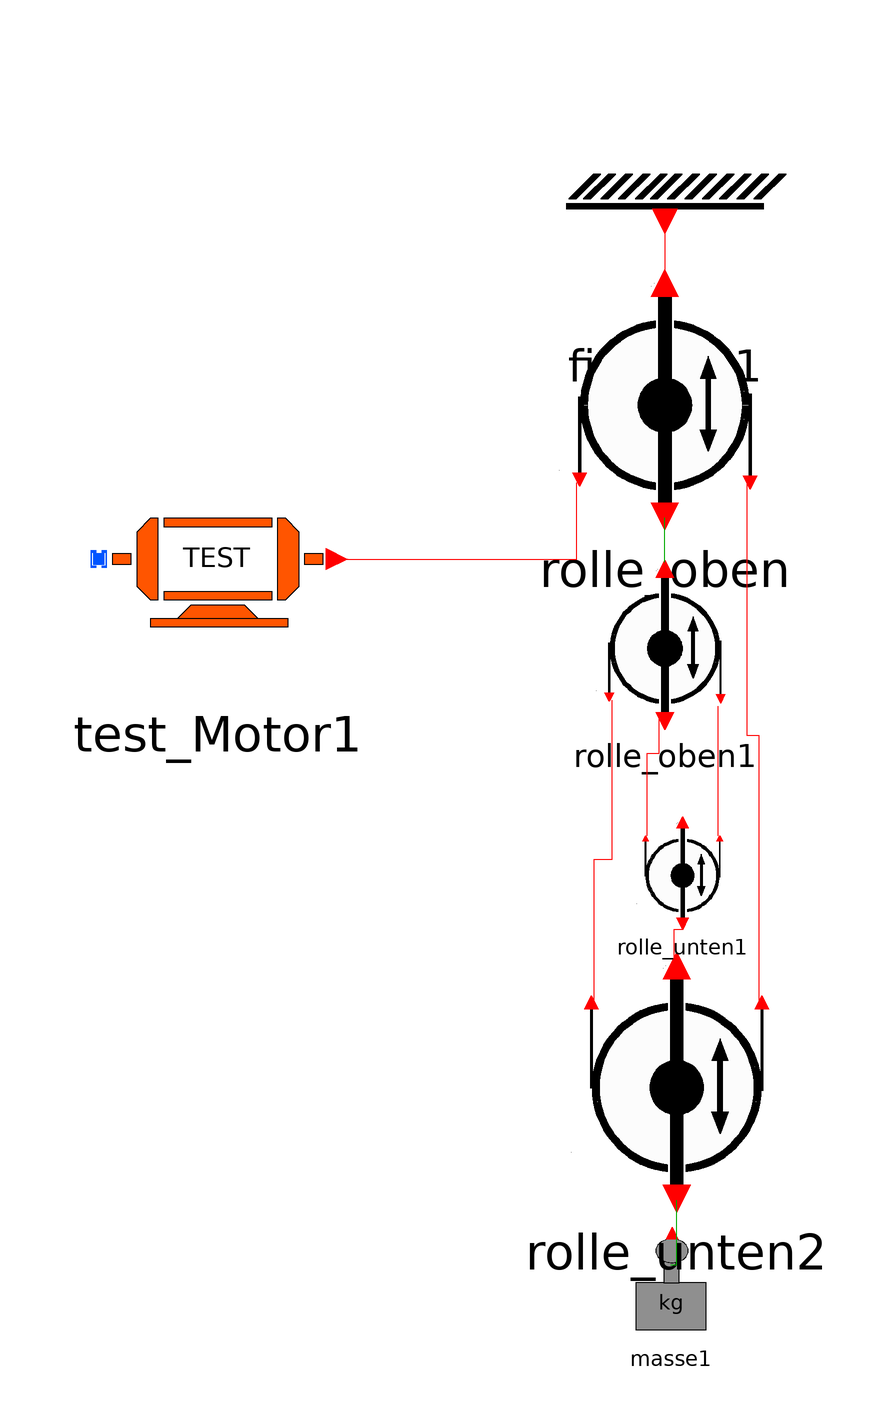

The component connection diagram of the Modelica model below, drawn from its own Placement and Line annotations.

model Test_4Rollen
      Modelle.Fixpoint fixpoint1 annotation(
        Placement(visible = true, transformation(origin = {1, 93}, extent = {{-21, -21}, {21, 21}}, rotation = 0)));
      Modelle.Rolle_oben rolle_oben annotation(
        Placement(visible = true, transformation(origin = {1, 61}, extent = {{-23, -23}, {23, 23}}, rotation = 0)));
      Modelle.Rolle_oben rolle_oben1(m = 0)  annotation(
        Placement(visible = true, transformation(origin = {1, 19}, extent = {{-15, -15}, {15, 15}}, rotation = 0)));
      Modelle.Masse masse1 annotation(
        Placement(visible = true, transformation(origin = {2, -90}, extent = {{-10, -10}, {10, 10}}, rotation = 0)));
      Modelle.Rolle_unten rolle_unten2(m = 0)  annotation(
        Placement(visible = true, transformation(origin = {3, -55}, extent = {{-23, -23}, {23, 23}}, rotation = 0)));
    Modelle.Rolle_unten rolle_unten1(m = 0)  annotation(
        Placement(visible = true, transformation(origin = {4, -20}, extent = {{-10, -10}, {10, 10}}, rotation = 0)));
    Modelle.Test_Motor test_Motor1 annotation(
        Placement(visible = true, transformation(origin = {-75, 33}, extent = {{-23, -23}, {23, 23}}, rotation = 0)));
    equation
      connect(rolle_unten1.port_unten, rolle_unten2.port_oben) annotation(
        Line(points = {{4, -30}, {2.5, -30}, {2.5, -36}, {3, -36}}, color = {255, 0, 0}));
      connect(rolle_unten2.port_links, rolle_oben1.port_links) annotation(
        Line(points = {{-11, -42}, {-11, -18}, {-8, -18}, {-8, 9}}, color = {255, 0, 0}));
      connect(rolle_unten2.port_rechts, rolle_oben.port_rechts) annotation(
        Line(points = {{17, -42}, {17, 3}, {15, 3}, {15, 46}}, color = {255, 0, 0}));
      connect(masse1.PortMasse, rolle_unten2.port_unten) annotation(
        Line(points = {{2, -87}, {3, -87}, {3, -76}}, color = {0, 170, 0}));
      connect(test_Motor1.Port_Motor, rolle_oben.port_links) annotation(
        Line(points = {{-55, 33}, {-14, 33}, {-14, 46}}, color = {255, 0, 0}));
      connect(rolle_unten1.port_links, rolle_oben1.port_unten) annotation(
        Line(points = {{-2, -14}, {-2, -14}, {-2, 0}, {0, 0}, {0, 6}, {2, 6}}, color = {255, 0, 0}));
      connect(rolle_oben1.port_rechts, rolle_unten1.port_rechts) annotation(
        Line(points = {{10, 8}, {10, -14}}, color = {255, 0, 0}));
      connect(rolle_oben1.port_oben, rolle_oben.port_unten) annotation(
        Line(points = {{1, 32.5}, {1, 40}}, color = {0, 170, 0}));
      connect(fixpoint1.portFix, rolle_oben.port_oben) annotation(
        Line(points = {{1, 90}, {1, 82}}, color = {255, 0, 0}));
      annotation(
        experiment(StartTime = 0, StopTime = 10, Tolerance = 1e-6, Interval = 0.02),
        __OpenModelica_simulationFlags(lv = "LOG_STATS", outputFormat = "mat", s = "dassl"),
        Diagram);
    end Test_4Rollen;